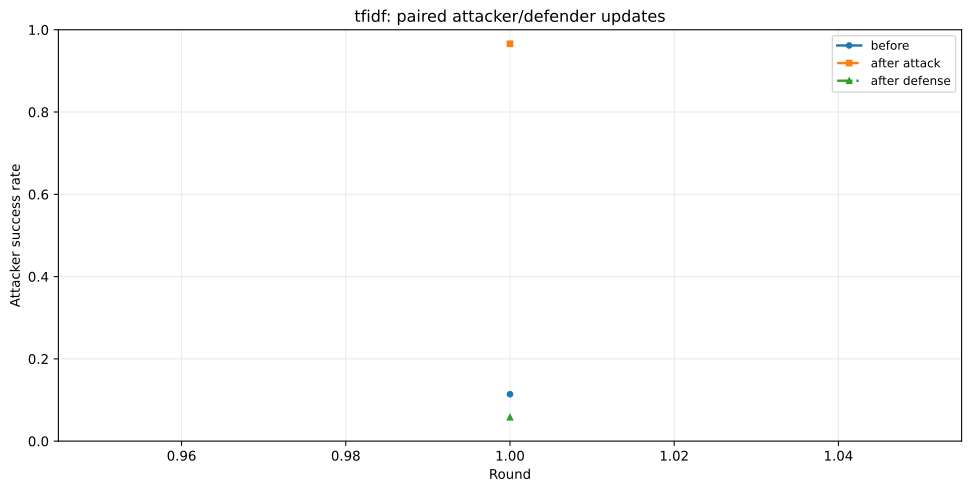

Source data for this figure (header and first rows):
series, x, y
before, 1, 0.114
after attack, 1, 0.966
after defense, 1, 0.058
